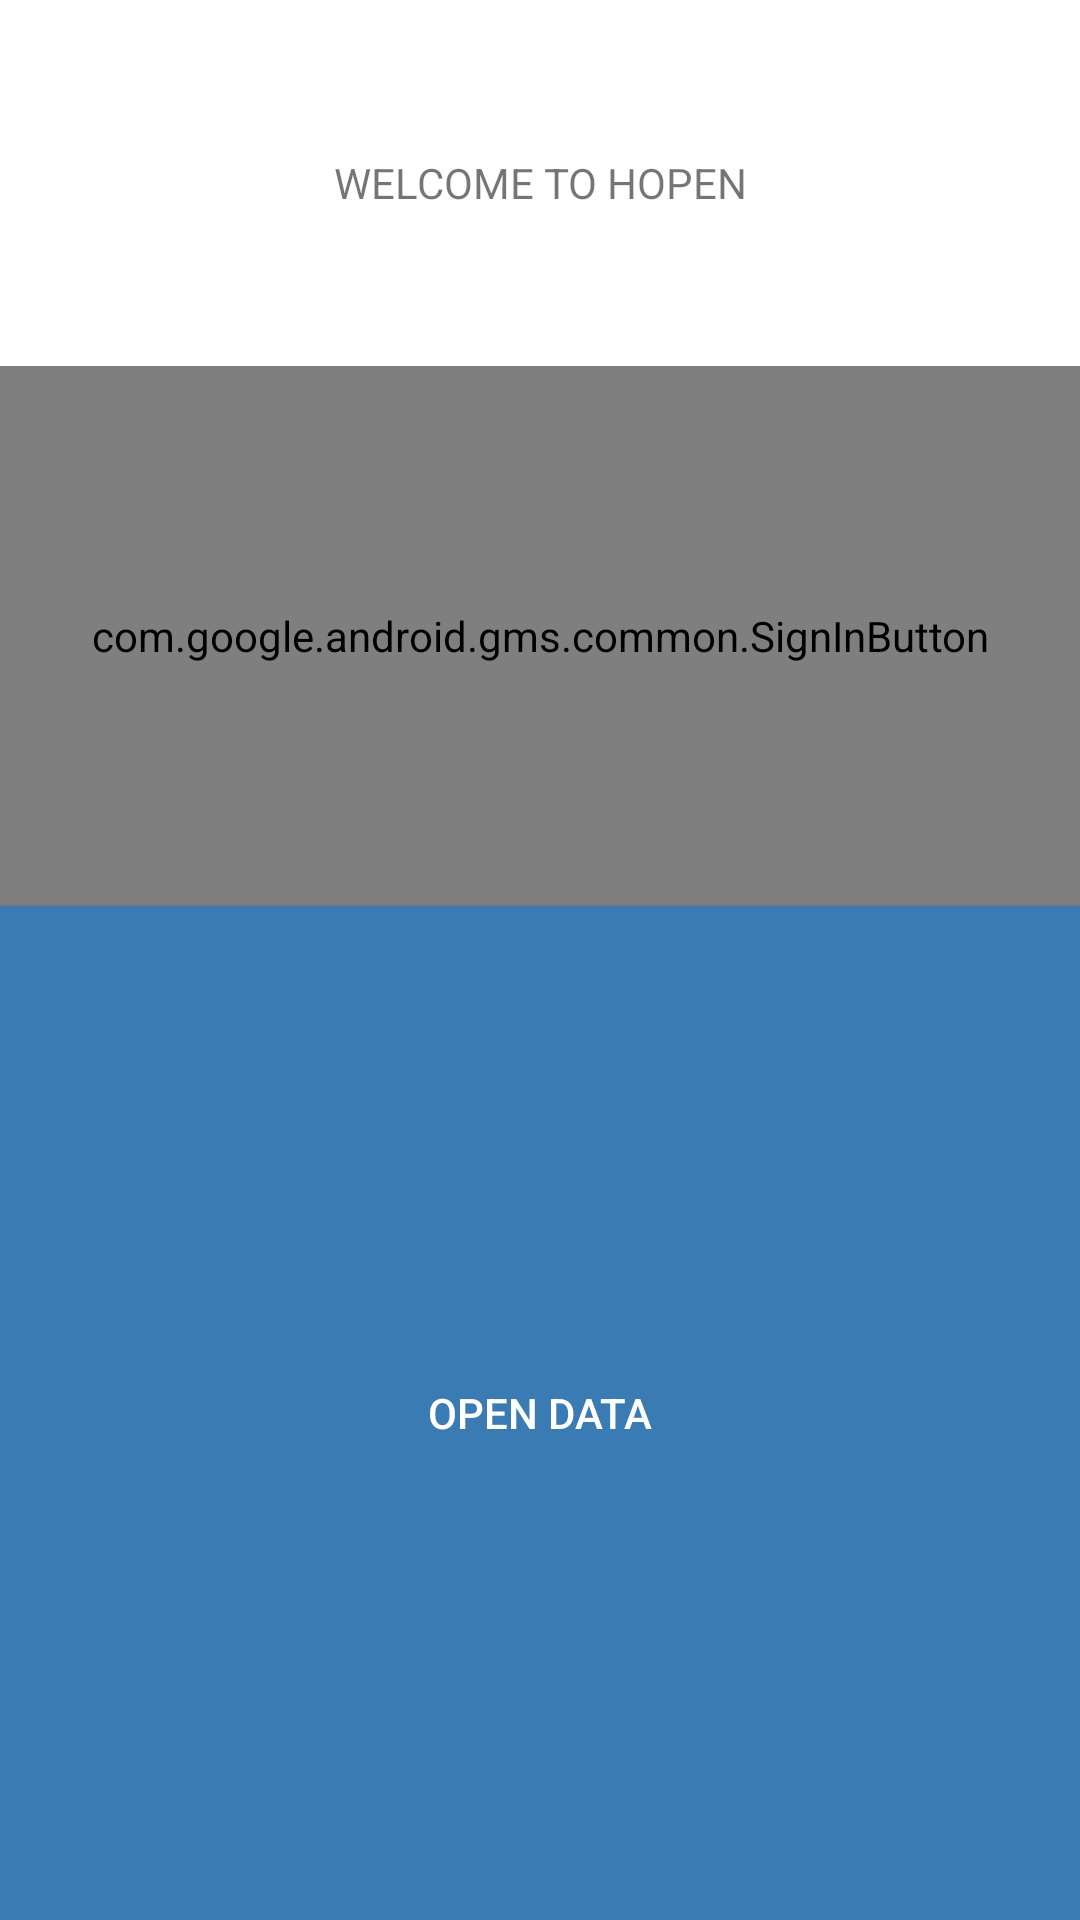

The Android layout XML behind this screen, and the referenced resources:
<!-- AndroidManifest.xml: application theme Theme.Hopen -->
<!-- res/layout/activity_main.xml -->
<?xml version="1.0" encoding="utf-8"?>
<LinearLayout xmlns:android="http://schemas.android.com/apk/res/android"
    android:layout_width="match_parent"
    android:layout_height="match_parent"
    android:animateLayoutChanges="false"
    android:orientation="vertical"
    android:gravity="center">

    <TextView
        android:id="@+id/textview"
        android:layout_width="411dp"
        android:layout_height="122dp"
        android:gravity="center"
        android:orientation="vertical"
        android:text="@string/welcome" />

    <com.google.android.gms.common.SignInButton
        android:id="@+id/google_sign_in"
        android:layout_width="match_parent"
        android:layout_height="180dp"></com.google.android.gms.common.SignInButton>

    <Button
        android:id="@+id/btnStartAnotherActivity"
        android:layout_width="match_parent"
        android:layout_height="410dp"
        android:layout_weight="1"
        android:background="#397bb2"
        android:text="@string/open_data"
        android:textColor="#FFF" />


</LinearLayout>
<!-- resources referenced by this layout -->
<resources>
  <string name="open_data">Open Data</string>
  <string name="welcome">WELCOME TO HOPEN</string>
  <style name="Theme.Hopen" parent="Theme.MaterialComponents.DayNight.DarkActionBar">
          
          <item name="colorPrimary">@color/purple_500</item>
          <item name="colorPrimaryVariant">@color/purple_700</item>
          <item name="colorOnPrimary">@color/white</item>
          
          <item name="colorSecondary">@color/teal_200</item>
          <item name="colorSecondaryVariant">@color/teal_700</item>
          <item name="colorOnSecondary">@color/black</item>
          
          <item name="android:statusBarColor">?attr/colorPrimaryVariant</item>
          
      </style>
  <!-- not gathered from this repository: default colours our renderer supplied (Android Studio template values) -->
  <color name="purple_500">#FF6200EE</color>
  <color name="purple_700">#FF3700B3</color>
  <color name="teal_200">#FF03DAC5</color>
  <color name="teal_700">#FF018786</color>
  <color name="black">#FF000000</color>
  <color name="white">#FFFFFFFF</color>
</resources>
